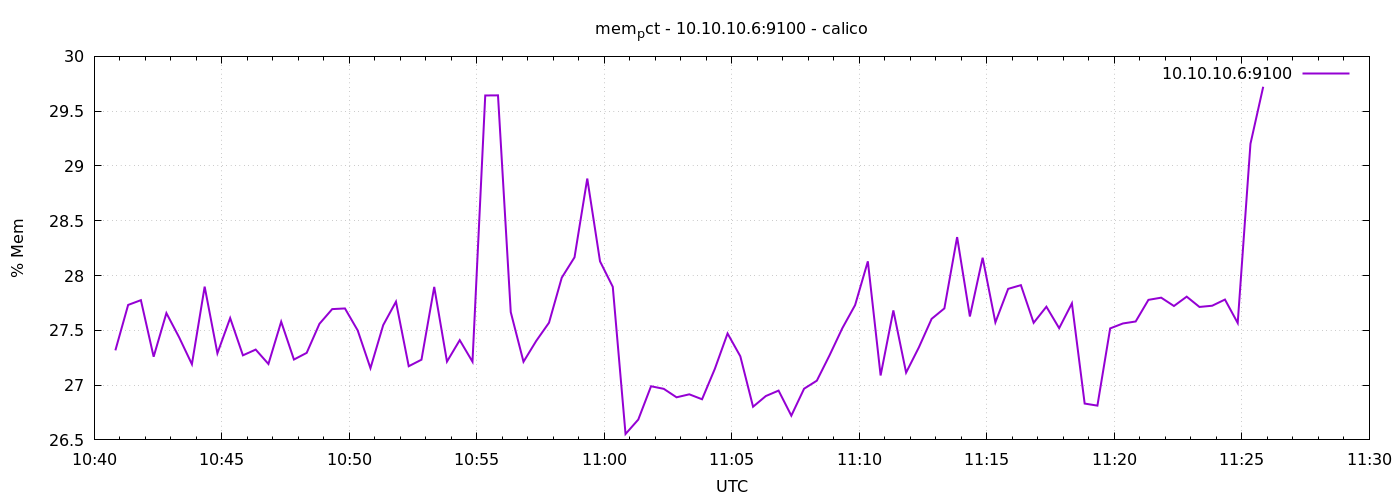

Data behind this chart, as committed beside it:
1776768050	27.31724347752358
1776768080	27.73
1776768110	27.78
1776768140	27.26
1776768170	27.66
1776768200	27.44
1776768230	27.19
1776768260	27.9
1776768290	27.29
1776768320	27.61
1776768350	27.27
1776768380	27.32
1776768410	27.19
1776768440	27.58
1776768470	27.23
1776768500	27.29
1776768530	27.56
1776768560	27.69
1776768590	27.7
1776768620	27.5
1776768650	27.15
1776768680	27.55
1776768710	27.76
1776768740	27.17
1776768770	27.23
1776768800	27.9
1776768830	27.21
1776768860	27.41
1776768890	27.21
1776768920	29.64
1776768950	29.64
1776768980	27.67
1776769010	27.21
1776769040	27.4
1776769070	27.57
1776769100	27.98
1776769130	28.17
1776769160	28.89
1776769190	28.13
1776769220	27.9
1776769250	26.55
1776769280	26.69
1776769310	26.99
1776769340	26.97
1776769370	26.89
1776769400	26.92
1776769430	26.87
1776769460	27.15
1776769490	27.47
1776769520	27.26
1776769550	26.8
1776769580	26.9
1776769610	26.95
1776769640	26.72
1776769670	26.97
1776769700	27.04
1776769730	27.27
1776769760	27.52
1776769790	27.73
1776769820	28.13
1776769850	27.09
... 30 more rows
